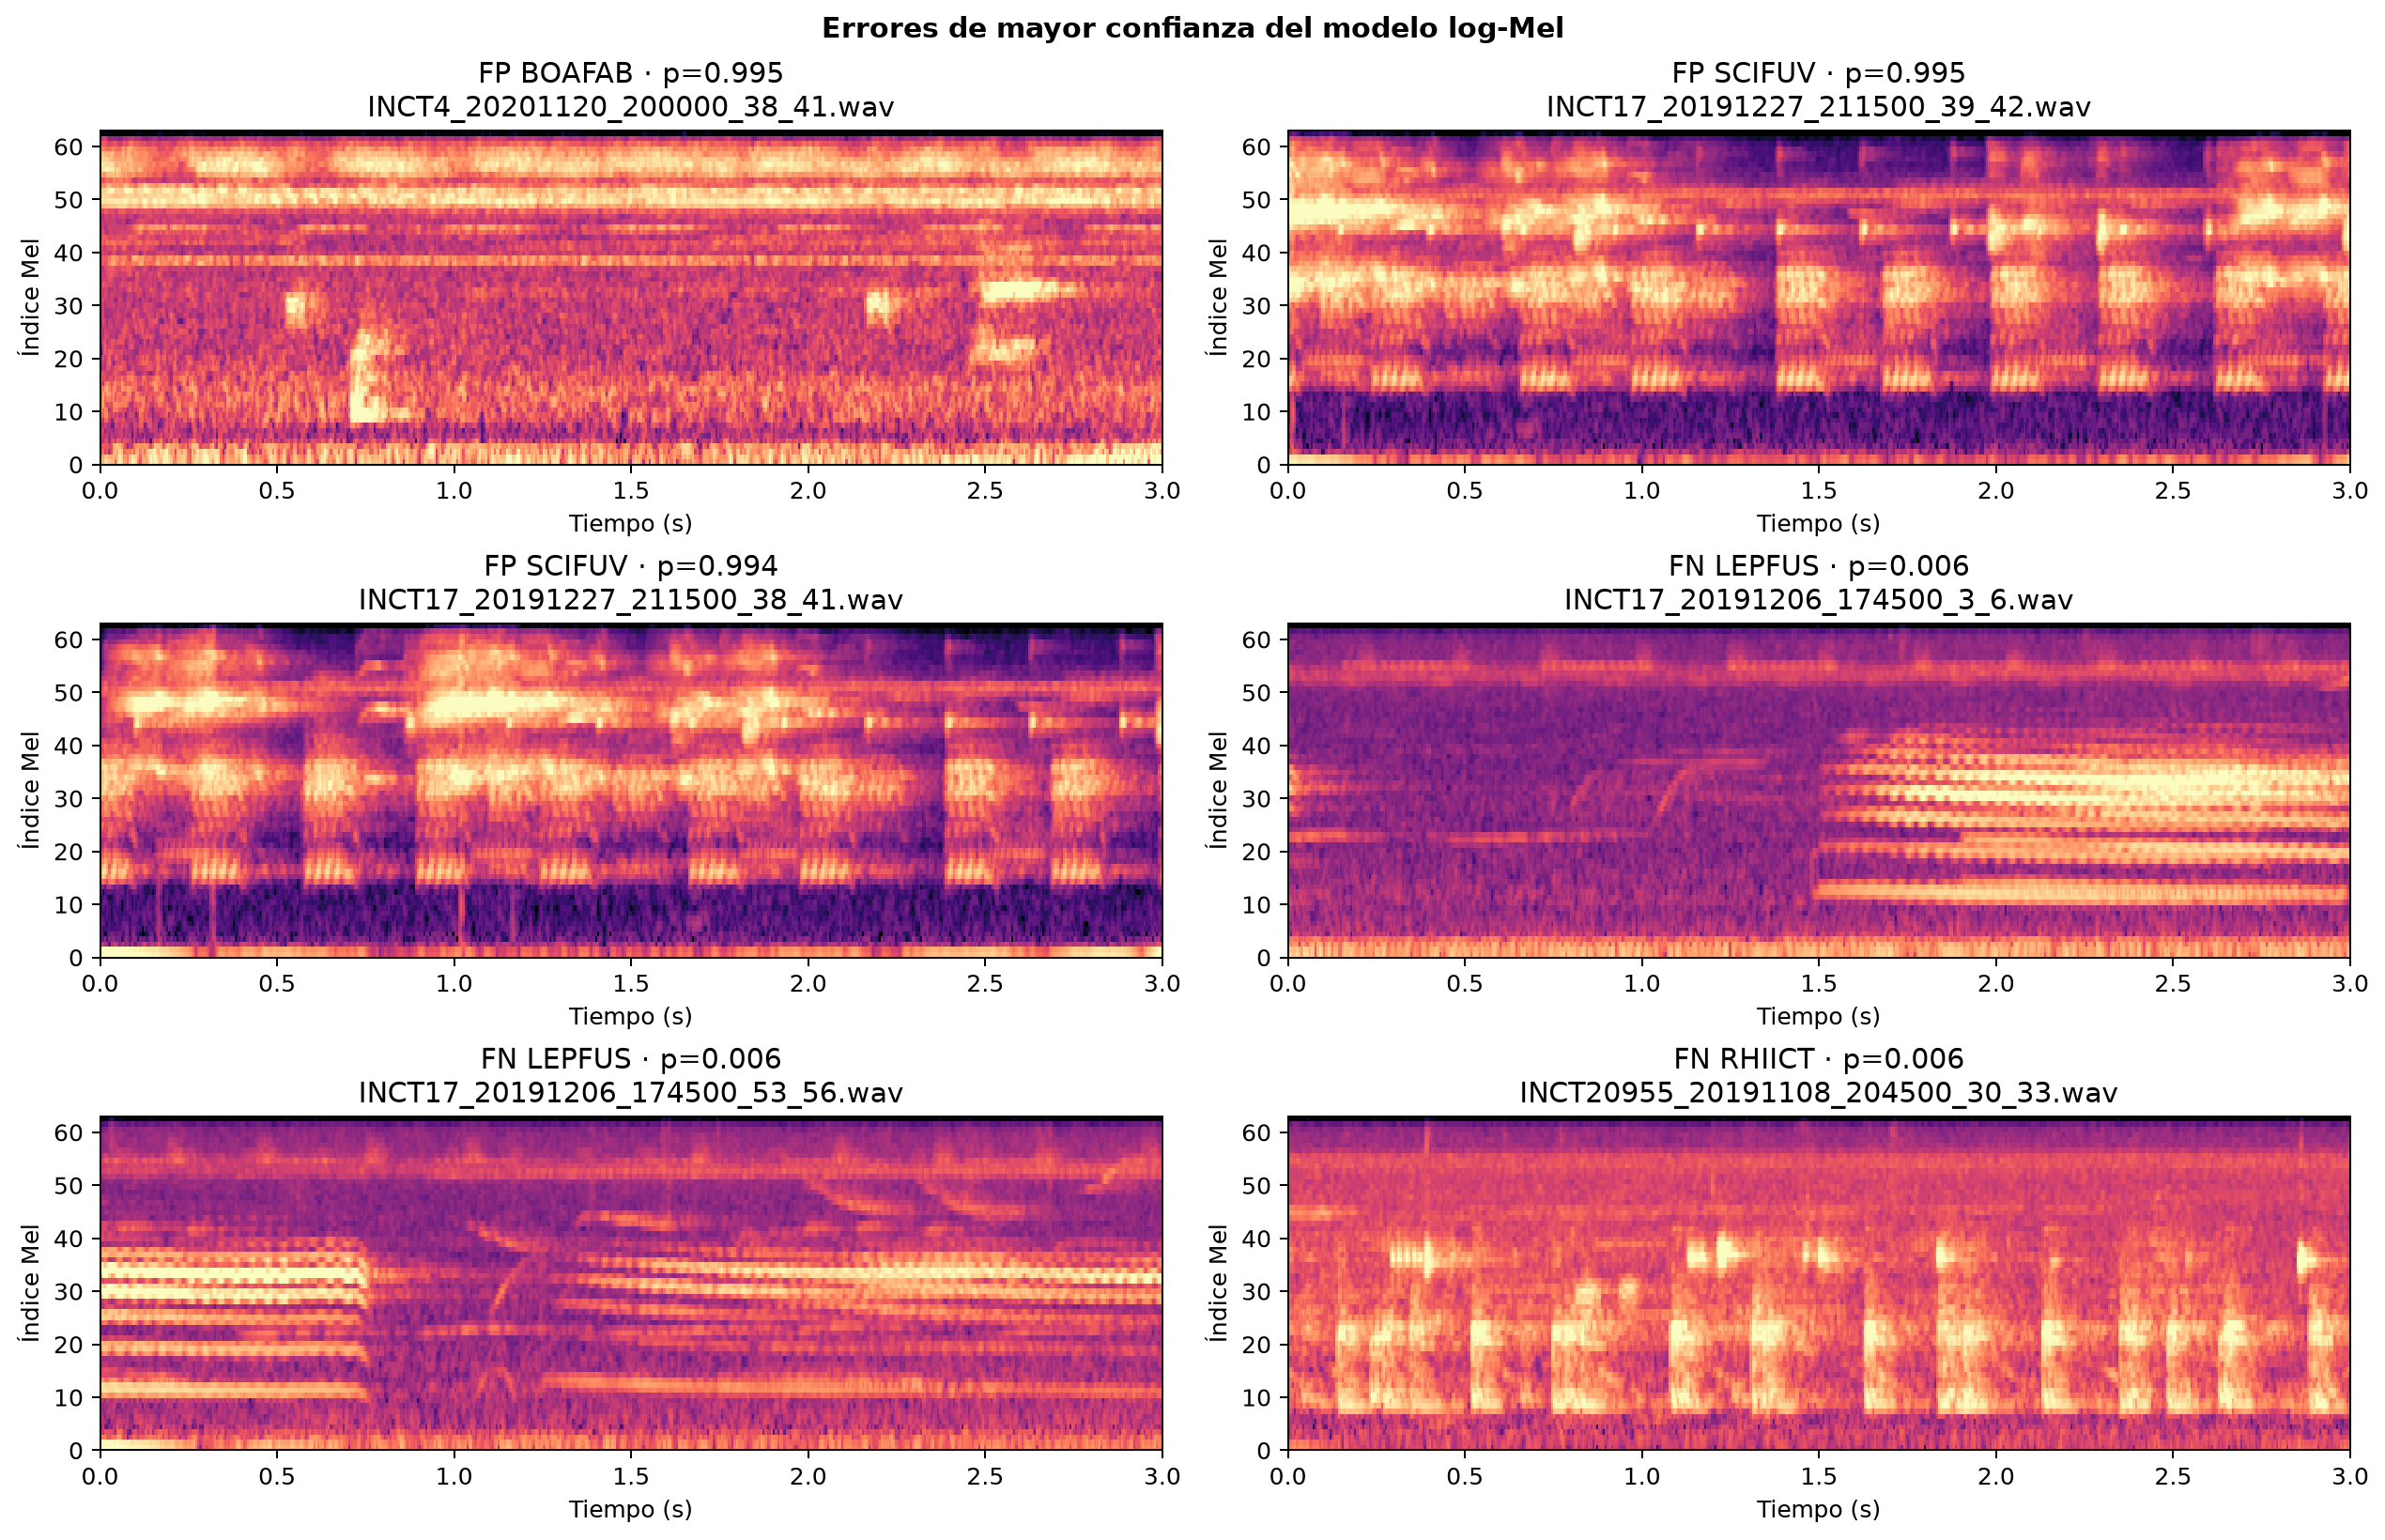

The file beside this chart, header and first rows:
error_type, filename, label, probability, true_labels, predicted_labels
FP, INCT4_20201120_200000_38_41.wav, BOAFAB, 0.9953, BOAALM;DENELE, BOAFAB;LEPNOT;BOAALM;PHYDIS
FP, INCT17_20191227_211500_39_42.wav, SCIFUV, 0.9945, DENMIN;PITAZU;DENNAN;BOARAN, DENMIN;PITAZU;PHYSAU;DENNAN;PHYALB;BOARA…
FP, INCT17_20191227_211500_38_41.wav, SCIFUV, 0.9941, DENMIN;PITAZU;DENNAN;BOARAN, DENMIN;PITAZU;PHYSAU;DENNAN;PHYALB;BOARA…
FN, INCT17_20191206_174500_3_6.wav, LEPFUS, 0.005598, LEPFUS;PHYALB, PHYALB;LEPPOD
FN, INCT17_20191206_174500_53_56.wav, LEPFUS, 0.006027, LEPFUS;PHYALB;AMEPIC, PHYSAU;PHYALB;ADEDIP
FN, INCT20955_20191108_204500_30_33.wav, RHIICT, 0.006027, SPHSUR;LEPLAT;RHIICT;BOAFAB, SPHSUR;BOABIS;LEPLAT;BOALEP;BOAFAB;DENMI…
